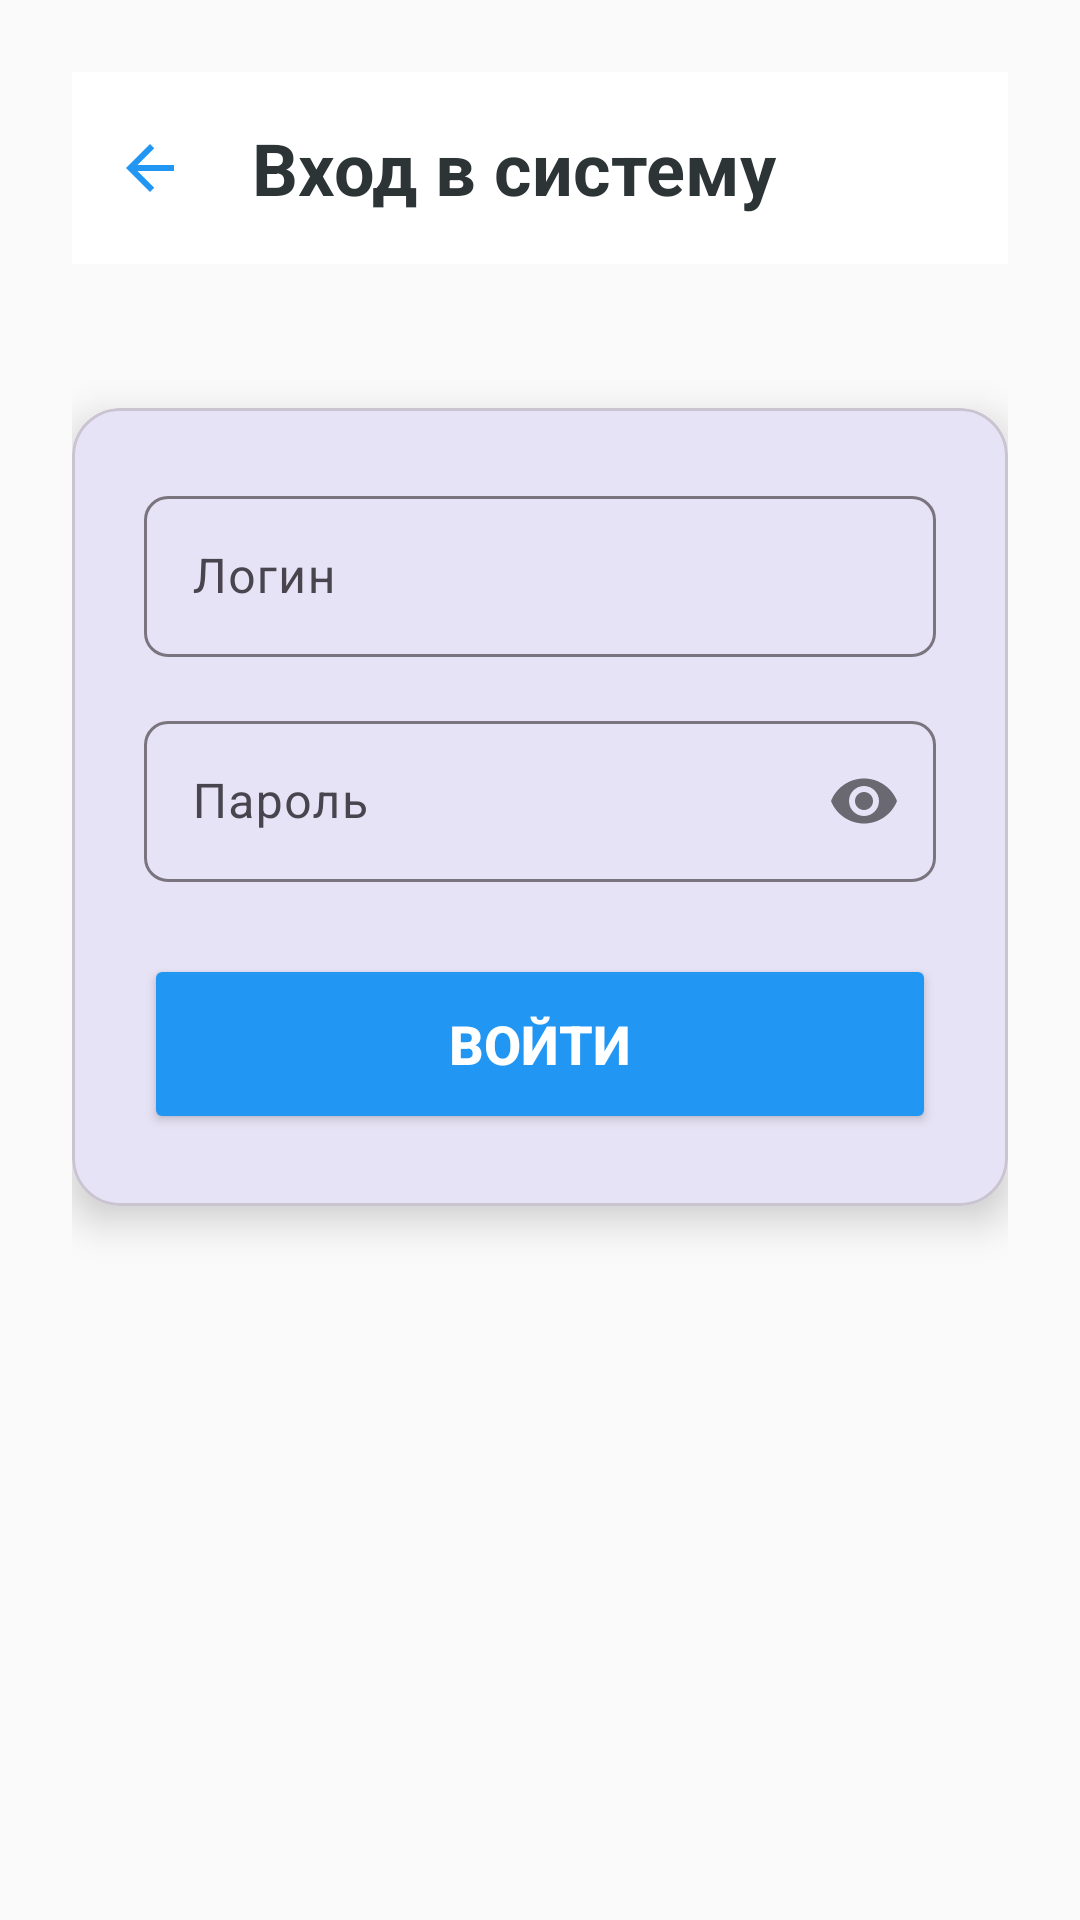

Layout XML and referenced resources for this Android screen:
<!-- AndroidManifest.xml: application theme Theme.MuseumApp -->
<!-- res/layout/activity_registration.xml -->
<?xml version="1.0" encoding="utf-8"?>
<androidx.constraintlayout.widget.ConstraintLayout
    xmlns:android="http://schemas.android.com/apk/res/android"
    xmlns:app="http://schemas.android.com/apk/res-auto"
    xmlns:tools="http://schemas.android.com/tools"
    android:layout_width="match_parent"
    android:layout_height="match_parent"
    android:background="#FAFAFA"
    android:padding="24dp"
    tools:context=".RegistrationActivity">

    <LinearLayout
        android:id="@+id/topBar"
        android:layout_width="match_parent"
        android:layout_height="?attr/actionBarSize"
        android:orientation="horizontal"
        android:gravity="center_vertical"
        android:background="@android:color/white"
        android:layout_marginBottom="10dp"
        app:layout_constraintEnd_toEndOf="parent"
        app:layout_constraintStart_toStartOf="parent"
        app:layout_constraintTop_toTopOf="parent">

        <ImageButton
            android:id="@+id/btnBackArrow"
            android:layout_width="0dp"
            android:layout_height="match_parent"
            android:layout_weight="1"
            android:scaleType="center"
            android:src="@drawable/ic_arrow_back"
            android:background="?attr/selectableItemBackgroundBorderless"
            app:tint="#2196F3" />

        <TextView
            android:id="@+id/titleText"
            android:layout_width="0dp"
            android:layout_height="wrap_content"
            android:layout_weight="5"
            android:text="@string/textRegistration"
            android:textColor="#2D3436"
            android:textSize="24sp"
            android:textStyle="bold"
            android:paddingStart="8dp"
            android:paddingEnd="16dp" />

    </LinearLayout>


    
    <com.google.android.material.card.MaterialCardView
        android:id="@+id/cardForm"
        android:layout_width="0dp"
        android:layout_height="wrap_content"
        android:layout_marginTop="48dp"
        app:cardCornerRadius="16dp"
        app:cardElevation="8dp"
        app:layout_constraintEnd_toEndOf="parent"
        app:layout_constraintStart_toStartOf="parent"
        app:layout_constraintTop_toBottomOf="@id/topBar">

        <LinearLayout
            android:layout_width="match_parent"
            android:layout_height="wrap_content"
            android:orientation="vertical"
            android:padding="24dp">

            
            <com.google.android.material.textfield.TextInputLayout
                android:layout_width="match_parent"
                android:layout_height="wrap_content"
                android:layout_marginBottom="16dp"
                app:boxBackgroundMode="outline"
                app:boxCornerRadiusTopStart="8dp"
                app:boxCornerRadiusTopEnd="8dp"
                app:boxCornerRadiusBottomStart="8dp"
                app:boxCornerRadiusBottomEnd="8dp">

                <com.google.android.material.textfield.TextInputEditText
                    android:id="@+id/editTextUsername"
                    android:layout_width="match_parent"
                    android:layout_height="wrap_content"
                    android:hint="@string/hintLogin"
                    android:inputType="text"
                    android:maxLines="1"
                    android:padding="16dp" />

            </com.google.android.material.textfield.TextInputLayout>

            
            <com.google.android.material.textfield.TextInputLayout
                android:layout_width="match_parent"
                android:layout_height="wrap_content"
                android:layout_marginBottom="24dp"
                app:boxBackgroundMode="outline"
                app:boxCornerRadiusTopStart="8dp"
                app:boxCornerRadiusTopEnd="8dp"
                app:boxCornerRadiusBottomStart="8dp"
                app:boxCornerRadiusBottomEnd="8dp"
                app:passwordToggleEnabled="true">

                <com.google.android.material.textfield.TextInputEditText
                    android:id="@+id/editTextPassword"
                    android:layout_width="match_parent"
                    android:layout_height="wrap_content"
                    android:hint="@string/hintPassword"
                    android:inputType="textPassword"
                    android:maxLines="1"
                    android:padding="16dp" />

            </com.google.android.material.textfield.TextInputLayout>

            
            <Button
                android:id="@+id/btnConfirm"
                android:layout_width="match_parent"
                android:layout_height="60dp"
                android:backgroundTint="#2196F3"
                android:text="@string/btnConfirm"
                android:textColor="@android:color/white"
                android:textSize="18sp"
                android:textStyle="bold" />

        </LinearLayout>

    </com.google.android.material.card.MaterialCardView>

</androidx.constraintlayout.widget.ConstraintLayout>
<!-- resources referenced by this layout -->
<resources>
  <!-- drawable ic_arrow_back (drawable) -->
  <vector android:height="24dp" android:viewportWidth="24"
      android:viewportHeight="24" android:width="24dp"
      xmlns:android="http://schemas.android.com/apk/res/android">
      <path android:fillColor="@android:color/white" android:pathData="M20,11H7.83l5.59,-5.59L12,4l-8,8 8,8 1.41,-1.41L7.83,13H20v-2z"/>
  </vector>
  <string name="btnConfirm">Войти</string>
  <string name="hintLogin">Логин</string>
  <string name="hintPassword">Пароль</string>
  <string name="textRegistration">Вход в систему</string>
  <style name="Theme.MuseumApp" parent="Base.Theme.MuseumApp" />
  <style name="Base.Theme.MuseumApp" parent="Theme.Material3.Light.NoActionBar">
          
          
          
          <item name="colorPrimary">@color/colorPrimary</item>
          <item name="colorPrimaryVariant">@color/colorPrimaryVariant</item>
          <item name="colorOnPrimary">@color/white</item>
  
          <item name="android:textColorPrimary">@color/colorTextPrimary</item>
          <item name="android:textColorSecondary">@color/colorTextSecondary</item>
          <item name="android:editTextColor">@color/colorTextPrimary</item>
          <item name="colorOnSurface">@color/colorTextPrimary</item>
      </style>
  <color name="colorPrimary">#3F51B5</color>
  <color name="colorPrimaryVariant">#283593</color>
  <color name="white">#FFFFFFFF</color>
  <color name="colorTextPrimary">#212121</color>
  <color name="colorTextSecondary">#757575</color>
</resources>
